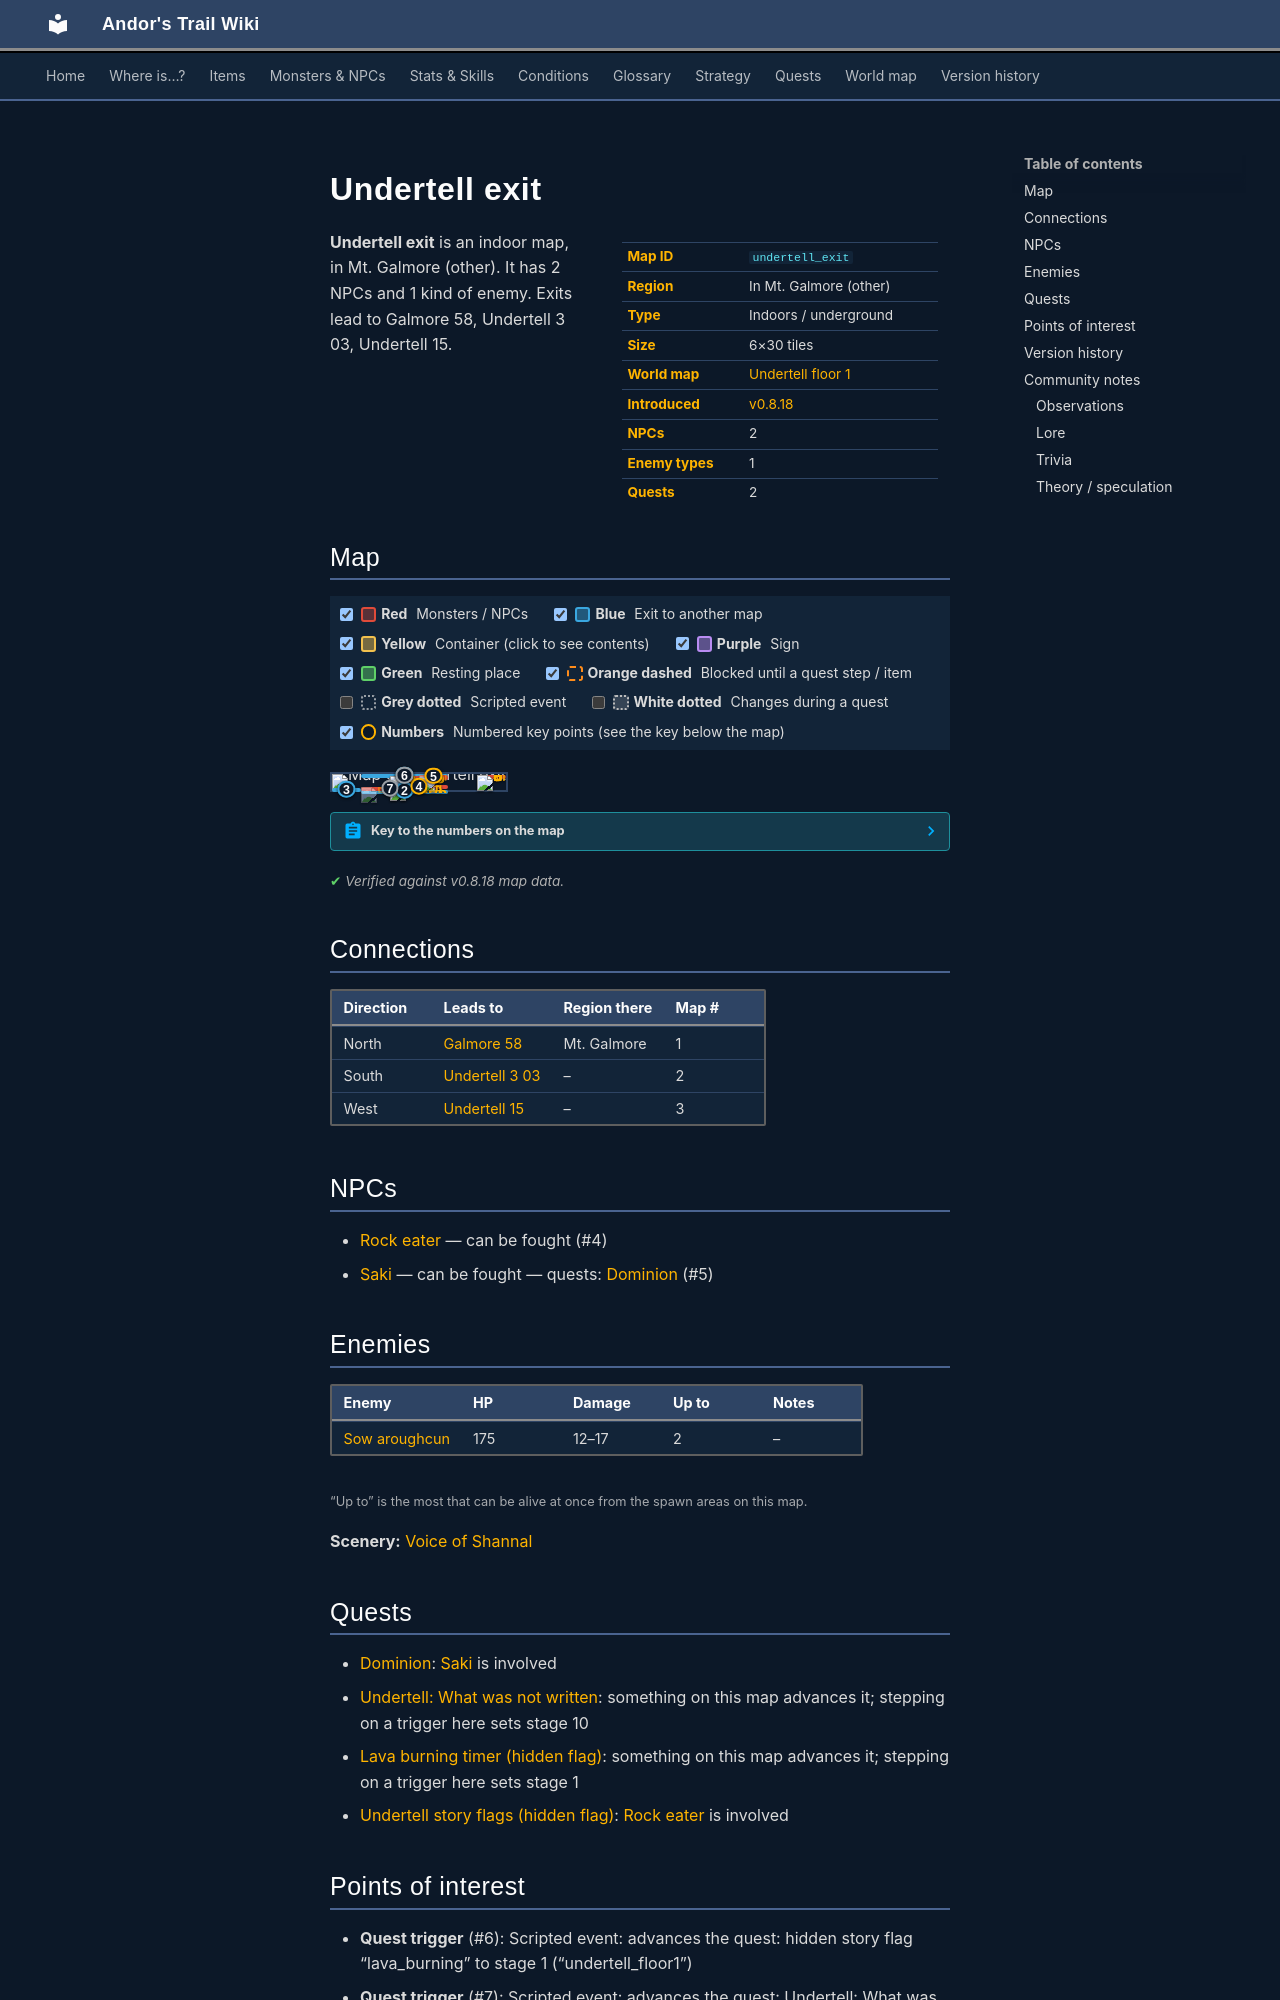

repository: asdfghjkl628/Andor-s-Trail-Wikiiii · page: maps/undertell_exit/index.html · generator: mkdocs

---
description: "Undertell exit is an indoor location in Andor's Trail, in Mt. Galmore (other). NPCs: Rock eater, Saki. Enemies: Sow aroughcun. Exits to Galmore 58, Undertell 3 03, Undertell 15."
---

# Undertell exit

<div class="infobox" markdown>

| | |
|---|---|
| **Map ID** | `undertell_exit` |
| **Region** | In Mt. Galmore (other) |
| **Type** | Indoors / underground |
| **Size** | 6×30 tiles |
| **World map** | [Undertell floor 1](index.md) |
| **Introduced** | [v0.8.18](../versions/0.8.18.md) |
| **NPCs** | 2 |
| **Enemy types** | 1 |
| **Quests** | 2 |

</div>

**Undertell exit** is an indoor map, in Mt. Galmore (other). It has 2 NPCs and 1 kind of enemy. Exits lead to Galmore 58, Undertell 3 03, Undertell 15.

## Map

<div class="map-legend" markdown="0"><label class="lg"><input type="checkbox" data-t="spawn" checked><span class="sw sw-spawn"></span><b>Red</b>&nbsp;Monsters / NPCs</label><label class="lg"><input type="checkbox" data-t="mapchange" checked><span class="sw sw-mapchange"></span><b>Blue</b>&nbsp;Exit to another map</label><label class="lg"><input type="checkbox" data-t="container" checked><span class="sw sw-container"></span><b>Yellow</b>&nbsp;Container (click to see contents)</label><label class="lg"><input type="checkbox" data-t="sign" checked><span class="sw sw-sign"></span><b>Purple</b>&nbsp;Sign</label><label class="lg"><input type="checkbox" data-t="rest" checked><span class="sw sw-rest"></span><b>Green</b>&nbsp;Resting place</label><label class="lg"><input type="checkbox" data-t="key" checked><span class="sw sw-key"></span><b>Orange dashed</b>&nbsp;Blocked until a quest step / item</label><label class="lg"><input type="checkbox" data-t="script"><span class="sw sw-script"></span><b>Grey dotted</b>&nbsp;Scripted event</label><label class="lg"><input type="checkbox" data-t="replace"><span class="sw sw-replace"></span><b>White dotted</b>&nbsp;Changes during a quest</label><label class="lg"><input type="checkbox" data-t="pin" checked><span class="sw sw-pin"></span><b>Numbers</b>&nbsp;Numbered key points (see the key below the map)</label></div>

<div class="map-wrap hide-script hide-replace" markdown="0"><img src="../../assets/maps/undertell_exit.webp" alt="Map of Undertell exit" width="192" height="960" loading="lazy"><a id="place-outside" class="mo mo-mapchange" href="../galmore_58/#place-undertell" title="Exit to Galmore 58" style="left:16.667%;top:0.000%;width:50.000%;height:3.333%"></a><a id="place-west" class="mo mo-mapchange" href="../undertell_15/#place-east" title="Exit to Undertell 15" style="left:0.000%;top:86.667%;width:16.667%;height:10.000%"></a><a id="place-down" class="mo mo-mapchange" href="../undertell_3_03/#place-up" title="Exit to Undertell 3 03" style="left:16.667%;top:96.667%;width:50.000%;height:3.333%"></a><a class="mo mo-script" href="../../quests/lava_burning/#stage-1" title="Scripted event: advances the quest: hidden story flag “lava_burning” to stage 1 (“undertell_floor1”)" style="left:16.667%;top:3.333%;width:50.000%;height:3.333%"></a><a class="mo mo-script" href="../../quests/undertell_book/#stage-10" title="Scripted event: advances the quest: Undertell: What was not written to stage 10 (“I found the skeletal remains of an adventurer near the mining rails in Undertell. Among the remains were a history book titled &quot;Undertell: Its Ghosts and History&quot; and a necklace marked &quot;Jewel of Fallhaven&quot;, which made me wonder if this man was from Fallhaven.”)" style="left:16.667%;top:83.333%;width:33.333%;height:10.000%"></a><span class="mo mo-spawn" title="Spawns: Rock eater" style="left:33.333%;top:70.000%;width:33.333%;height:6.667%"></span><span class="mo mo-spawn" title="Spawns: Rock eater (only appears later, during a quest)" style="left:16.667%;top:76.667%;width:33.333%;height:6.667%"></span><span class="mo mo-spawn" title="Spawns: Sow aroughcun" style="left:33.333%;top:13.333%;width:33.333%;height:10.000%"></span><span class="mo mo-spawn" title="Spawns: Saki (only appears later, during a quest)" style="left:50.000%;top:6.667%;width:16.667%;height:3.333%"></span><span class="mo mo-spawn" title="Spawns: Voice of Shannal" style="left:83.333%;top:6.667%;width:16.667%;height:3.333%"></span><a class="mob" href="../../monsters/rock_eater/" title="Rock eater" style="left:33.333%;top:70.000%;width:33.333%;height:6.667%"><img src="../../assets/icons/monsters/monsters_bosses_2x2_4.png" alt="Rock eater"></a><a class="mob mob-later" href="../../monsters/rock_eater/" title="Rock eater (appears later in a quest)" style="left:16.667%;top:76.667%;width:33.333%;height:6.667%"><img src="../../assets/icons/monsters/monsters_bosses_2x2_4.png" alt="Rock eater"></a><a class="mob" href="../../monsters/aroughcun_sow/" title="Sow aroughcun" style="left:33.333%;top:13.333%;width:16.667%;height:3.333%"><img src="../../assets/icons/monsters/monsters_newb_1_274.png" alt="Sow aroughcun"></a><a class="mob" href="../../monsters/aroughcun_sow/" title="Sow aroughcun" style="left:50.000%;top:16.667%;width:16.667%;height:3.333%"><img src="../../assets/icons/monsters/monsters_newb_1_274.png" alt="Sow aroughcun"></a><a class="mob mob-later" href="../../monsters/saki/" title="Saki (appears later in a quest)" style="left:50.000%;top:6.667%;width:16.667%;height:3.333%"><img src="../../assets/icons/monsters/monsters_newb_1_122.png" alt="Saki"></a><a class="mob" href="../../monsters/voice_shannal/" title="Voice of Shannal" style="left:83.333%;top:6.667%;width:16.667%;height:3.333%"><img src="../../assets/icons/monsters/monsters_gisons_15.png" alt="Voice of Shannal"></a><a class="pin pin-exit" href="#key-1" style="left:41.667%;top:1.667%" title="Exit (north): to [Galmore 58](galmore_58.md)">1</a><a class="pin pin-exit" href="#key-2" style="left:41.667%;top:98.333%" title="Exit (south): to [Undertell 3 03](undertell_3_03.md)">2</a><a class="pin pin-exit" href="#key-3" style="left:8.333%;top:91.667%" title="Exit (west): to [Undertell 15](undertell_15.md)">3</a><a id="pin-npc-rock_eater" class="pin pin-npc" href="#key-4" style="left:50.000%;top:73.333%" title="[Rock eater](../../monsters/rock_eater.md): NPC">4</a><a id="pin-npc-saki" class="pin pin-npc" href="#key-5" style="left:58.333%;top:8.333%" title="[Saki](../../monsters/saki.md): 1 quest">5</a><a class="pin pin-script" href="#key-6" style="left:41.667%;top:5.000%" title="Quest trigger: Scripted event: advances the quest: hidden story flag “lava_burning” to stage 1 (“undertell_floor1”)">6</a><a class="pin pin-script" href="#key-7" style="left:33.333%;top:88.333%" title="Quest trigger: Scripted event: advances the quest: Undertell: What was not written to stage 10 (“I found the skeletal remains of an adventurer near the mining rails in Undertell. Among the remains were a history book titled &quot;Undertell: Its Ghosts and History&quot; and a necklace marked &quot;Jewel of Fallhaven&quot;, which made me wonder if this man was from Fallhaven.”)">7</a></div>

??? abstract "Key to the numbers on the map"

    | # | What | Details |
    |---|---|---|
    | <span id="key-1"></span>1 | Exit (north) | to [Galmore 58](galmore_58.md) |
    | <span id="key-2"></span>2 | Exit (south) | to [Undertell 3 03](undertell_3_03.md) |
    | <span id="key-3"></span>3 | Exit (west) | to [Undertell 15](undertell_15.md) |
    | <span id="key-4"></span>4 | [Rock eater](../monsters/rock_eater.md) | NPC |
    | <span id="key-5"></span>5 | [Saki](../monsters/saki.md) | 1 quest |
    | <span id="key-6"></span>6 | Quest trigger | Scripted event: advances the quest: hidden story flag “lava_burning” to stage 1 (“undertell_floor1”) |
    | <span id="key-7"></span>7 | Quest trigger | Scripted event: advances the quest: Undertell: What was not written to stage 10 (“I found the skeletal remains of an adventurer near the mining rails in Undertell. Among the remains were a history book titled "Undertell: Its Ghosts and History" and a necklace marked "Jewel of Fallhaven", which made me wonder if this man was from Fallhaven.”) |


<p class="verified">Verified against v0.8.18 map data.</p>

## Connections

| Direction | Leads to | Region there | Map # |
|---|---|---|---|
| North | [Galmore 58](galmore_58.md) | Mt. Galmore | 1 |
| South | [Undertell 3 03](undertell_3_03.md) | – | 2 |
| West | [Undertell 15](undertell_15.md) | – | 3 |

## NPCs

- [Rock eater](../monsters/rock_eater.md) — can be fought (#4)
- [Saki](../monsters/saki.md) — can be fought — quests: [Dominion](../quests/dominion.md) (#5)

## Enemies

| Enemy | HP | Damage | Up to | Notes |
|---|---|---|---|---|
| [Sow aroughcun](../monsters/aroughcun_sow.md) | 175 | 12–17 | 2 | – |

<small>“Up to” is the most that can be alive at once from the spawn areas on this map.</small>

**Scenery:** [Voice of Shannal](../monsters/voice_shannal.md)
